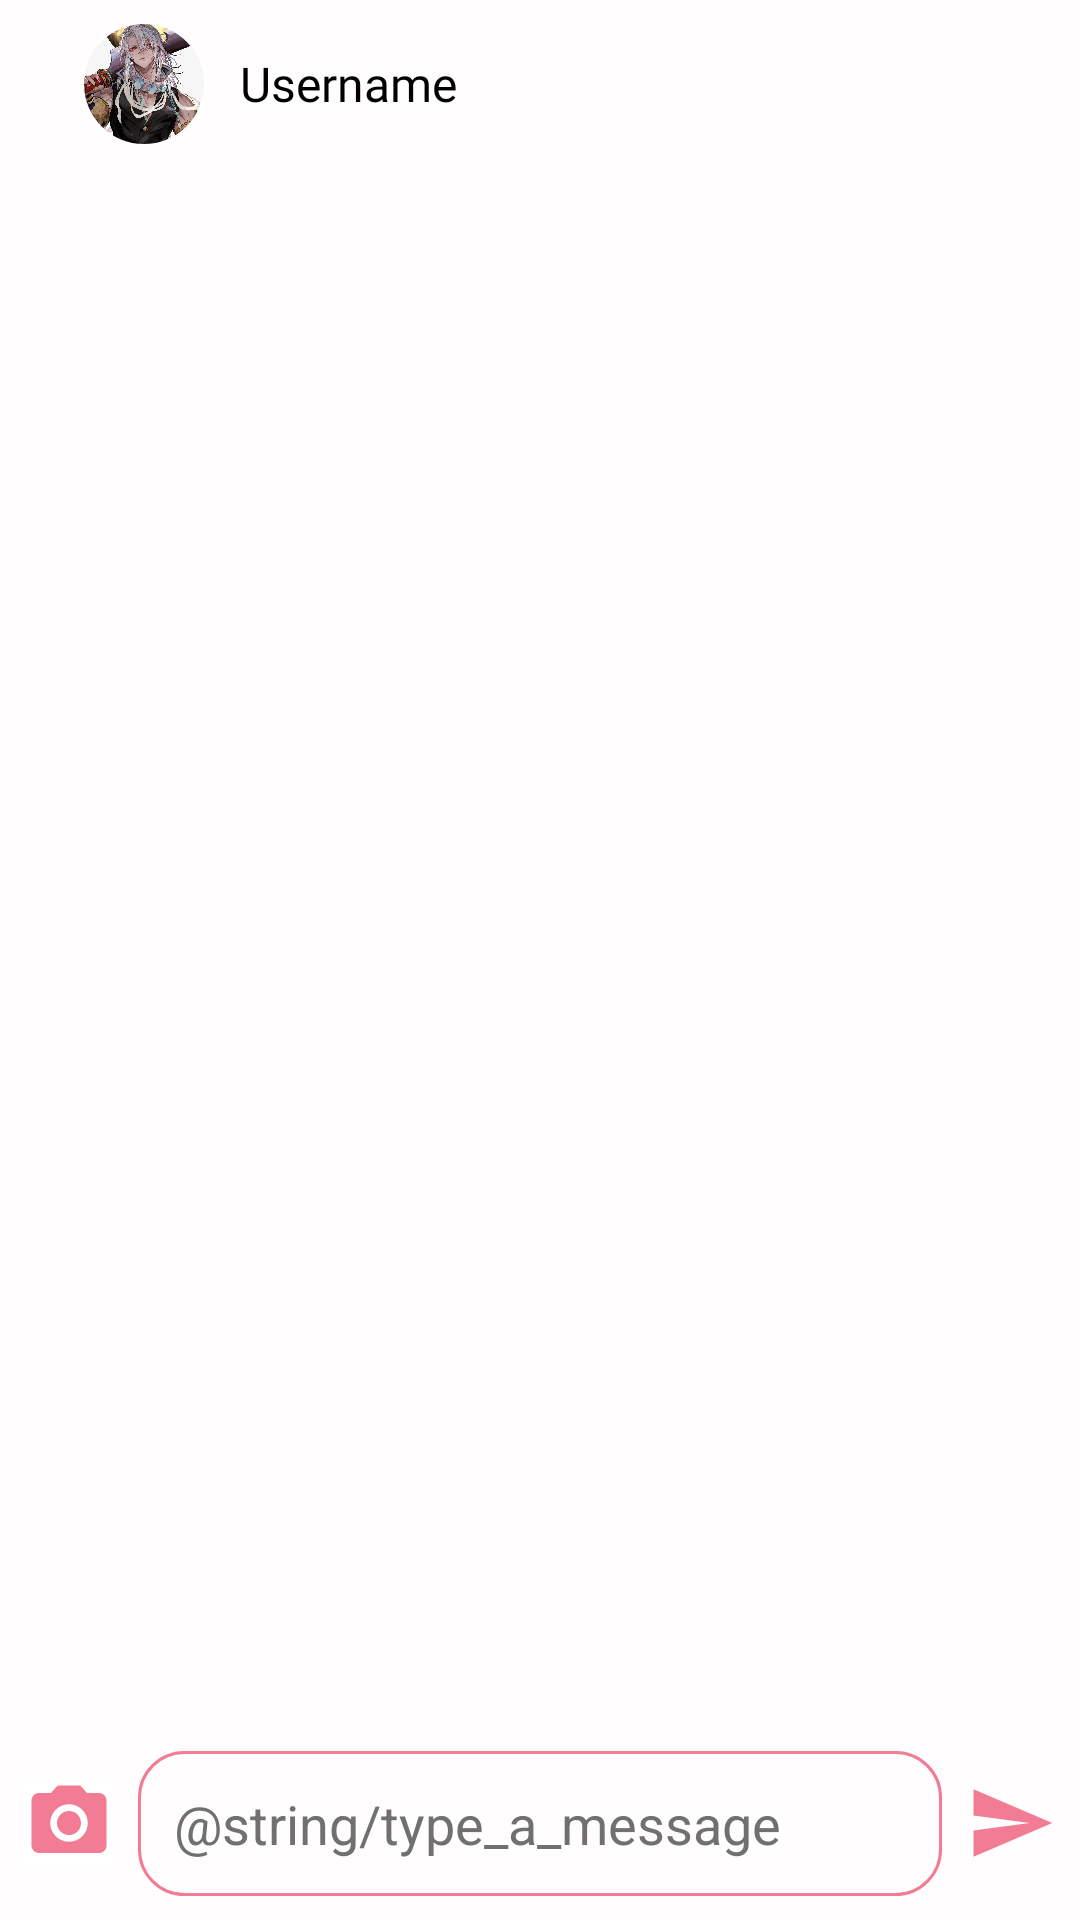

Write the Android layout XML for this screen, with the resource values it uses.
<!-- AndroidManifest.xml: application theme Theme.POCKIE -->
<!-- res/layout/fragment_single_chat.xml -->
<?xml version="1.0" encoding="utf-8"?>
<androidx.constraintlayout.widget.ConstraintLayout xmlns:android="http://schemas.android.com/apk/res/android"
    xmlns:tools="http://schemas.android.com/tools"
    android:layout_width="match_parent"
    android:layout_height="match_parent"
    android:background="@color/cream_white"
    xmlns:app="http://schemas.android.com/apk/res-auto"
    tools:context=".presentation.ui.mainapp.chat.singlechat.SingleChatFragment">

    <Toolbar
        android:id="@+id/toolbar"
        android:layout_width="match_parent"
        android:layout_height="wrap_content"
        android:background="@color/cream_white"
        android:navigationIcon="@drawable/back_arrow"
        app:layout_constraintTop_toTopOf="parent">

        <LinearLayout
            android:layout_width="match_parent"
            android:layout_height="wrap_content"
            android:orientation="horizontal"
            android:gravity="center_vertical">


            <com.google.android.material.imageview.ShapeableImageView
                android:id="@+id/ivAvatar"
                android:layout_width="40dp"
                android:layout_height="40dp"
                android:layout_marginStart="12dp"
                android:scaleType="centerCrop"
                android:src="@drawable/uzui"
                app:shapeAppearanceOverlay="@style/RoundedImageView"/>

            <TextView
                android:id="@+id/tvName"
                android:layout_width="wrap_content"
                android:layout_height="wrap_content"
                android:layout_marginStart="12dp"
                android:textColor="@color/black"
                android:textSize="16sp"
                android:fontFamily="@font/poppins_medium"
                android:text="Username"/>

        </LinearLayout>

    </Toolbar>

    <ProgressBar
        android:id="@+id/progressBar"
        android:layout_width="wrap_content"
        android:layout_height="wrap_content"
        android:visibility="gone"
        android:layout_gravity="center"
        android:indeterminateTint="@color/lighter_pink"
        app:layout_constraintTop_toTopOf="@id/rvMessages"
        app:layout_constraintStart_toStartOf="parent"
        app:layout_constraintEnd_toEndOf="parent"/>

    <androidx.recyclerview.widget.RecyclerView
        android:id="@+id/rvMessages"
        android:layout_width="match_parent"
        android:layout_height="0dp"
        android:padding="8dp"
        android:clipToPadding="false"
        app:layout_constraintTop_toBottomOf="@id/toolbar"
        app:layout_constraintBottom_toTopOf="@id/layoutInput"/>

    <LinearLayout
        android:id="@+id/layoutInput"
        android:layout_width="match_parent"
        android:layout_height="wrap_content"
        android:orientation="horizontal"
        android:padding="8dp"
        android:background="@color/cream_white"
        app:layout_constraintBottom_toBottomOf="parent">

        <ImageButton
            android:id="@+id/btnCamera"
            android:layout_width="30dp"
            android:layout_height="30dp"
            android:src="@drawable/camera"
            android:scaleType="fitCenter"
            android:layout_gravity="center"
            android:background="@color/white"
            app:shapeAppearanceOverlay="@style/RoundedImageView"/>

        <EditText
            android:id="@+id/etMessage"
            android:layout_width="0dp"
            android:layout_height="wrap_content"
            android:layout_weight="1"
            android:layout_marginHorizontal="8dp"
            android:background="@drawable/background_field"
            android:padding="12dp"
            android:textColor="@color/black"
            android:textColorHint="@color/gray_text"
            android:hint="@string/type_a_message"
            android:maxLines="4"/>

        <ImageButton
            android:id="@+id/btnSend"
            android:layout_width="30dp"
            android:layout_height="30dp"
            android:scaleType="fitCenter"
            android:layout_gravity="center"
            android:src="@drawable/send"
            android:background="@color/cream_white"/>

    </LinearLayout>

</androidx.constraintlayout.widget.ConstraintLayout>
<!-- resources referenced by this layout -->
<resources>
  <color name="black">#FF000000</color>
  <color name="cream_white">#FFFDFD</color>
  <color name="gray_text">#707070</color>
  <color name="lighter_pink">#F9BFC6</color>
  <color name="white">#FFFFFFFF</color>
  <!-- drawable background_field (drawable) -->
  <?xml version="1.0" encoding="utf-8"?>
  <shape xmlns:android="http://schemas.android.com/apk/res/android">
      <solid android:color="@color/cream_white"/>
      <corners android:radius="15dp"/>
      <stroke android:width="1dp" android:color="@color/primary_pink"/>
  </shape>
  <!-- drawable camera (drawable) -->
  <vector xmlns:android="http://schemas.android.com/apk/res/android" android:height="24dp" android:viewportHeight="24" android:viewportWidth="24" android:width="24dp">
        
      <path android:fillColor="@color/primary_pink" android:pathData="M12,12m-3.2,0a3.2,3.2 0,1 1,6.4 0a3.2,3.2 0,1 1,-6.4 0"/>
        
      <path android:fillColor="@color/primary_pink" android:pathData="M9,2L7.17,4L4,4c-1.1,0 -2,0.9 -2,2v12c0,1.1 0.9,2 2,2h16c1.1,0 2,-0.9 2,-2L22,6c0,-1.1 -0.9,-2 -2,-2h-3.17L15,2L9,2zM12,17c-2.76,0 -5,-2.24 -5,-5s2.24,-5 5,-5 5,2.24 5,5 -2.24,5 -5,5z"/>
      
  </vector>
  <!-- drawable send (drawable) -->
  <vector xmlns:android="http://schemas.android.com/apk/res/android" android:autoMirrored="true" android:height="24dp" android:viewportHeight="24" android:viewportWidth="24" android:width="24dp">
        
      <path android:fillColor="@color/primary_pink" android:pathData="M2.01,21L23,12 2.01,3 2,10l15,2 -15,2z"/>
      
  </vector>
  <!-- drawable uzui: jpg bitmap (drawable, 960388 bytes) -->
  <style name="RoundedImageView">
          <item name="cornerFamily">rounded</item>
          <item name="cornerSize">50%</item>
      </style>
  <style name="Theme.POCKIE" parent="Base.Theme.POCKIE" />
  <color name="primary_pink">#F27C94</color>
  <style name="Base.Theme.POCKIE" parent="Theme.Material3.DayNight.NoActionBar">
          
          
      </style>
</resources>
